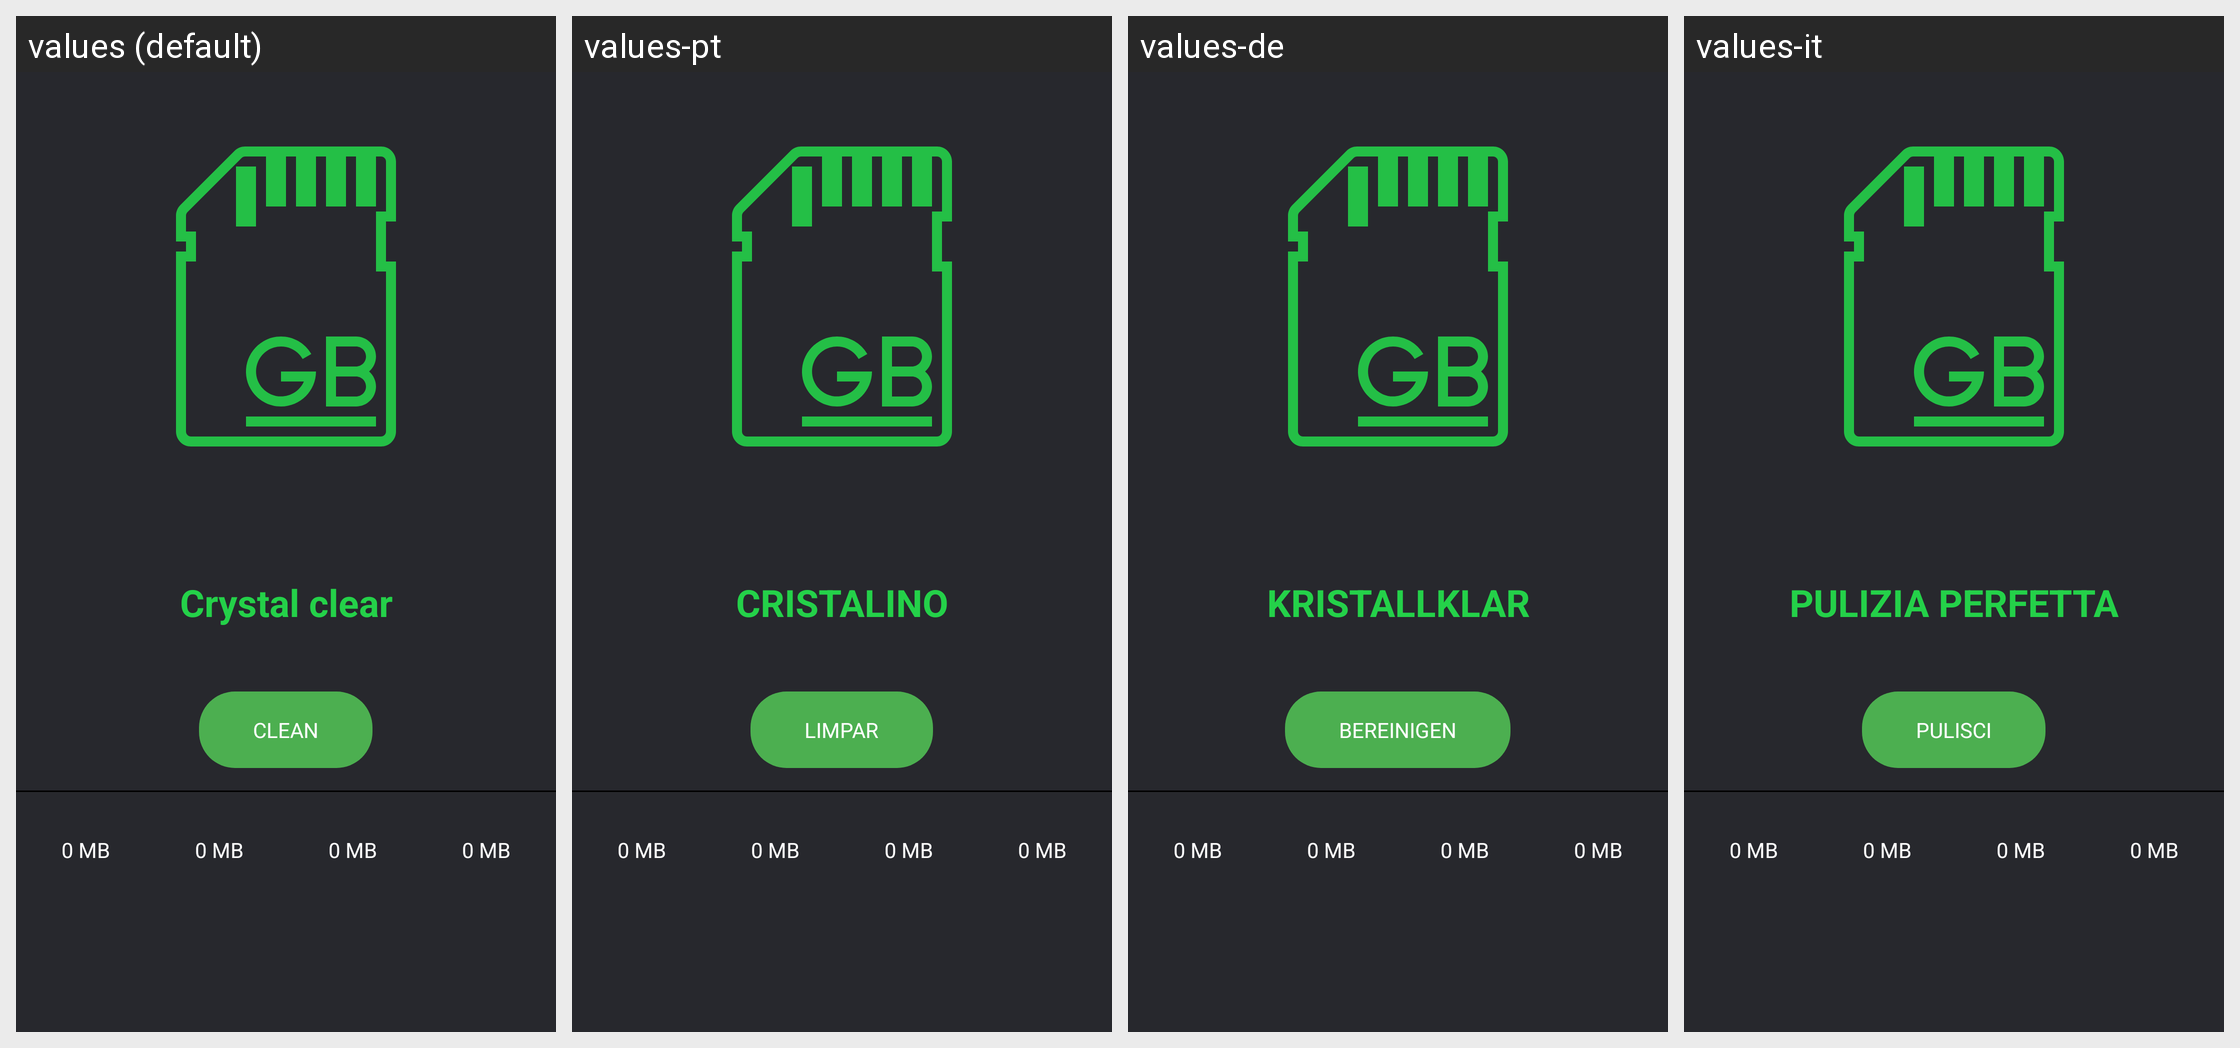

For this localized Android screen grid, give each drawn string resource with its value in every locale shown.
Android screen res/layout/junk_cleaner.xml rendered under 4 locales, left to right: values (default), values-pt, values-de, values-it. Device: Nexus 5 (rendered at 1080×1920; each locale shown at half size, 540×960, under a caption strip naming it); theme AppTheme.NoActionBar.
Other locales in the repository, not shown: values-ar, values-bn, values-es, values-fa, values-fr, values-hi, values-iw, values-ja, values-ko, values-ru, values-th, values-tr, values-vi, values-zh.
Strings drawn on this screen, with the default value and each locale's value (text and hints the layout hard-codes, and strings that could not be matched under every locale, appear in the picture but are not listed):

crystal_clear
  values: Crystal clear
  values-pt: CRISTALINO
  values-de: KRISTALLKLAR
  values-it: PULIZIA PERFETTA

clean
  values: Clean
  values-pt: Limpar
  values-de: Bereinigen
  values-it: Pulisci
